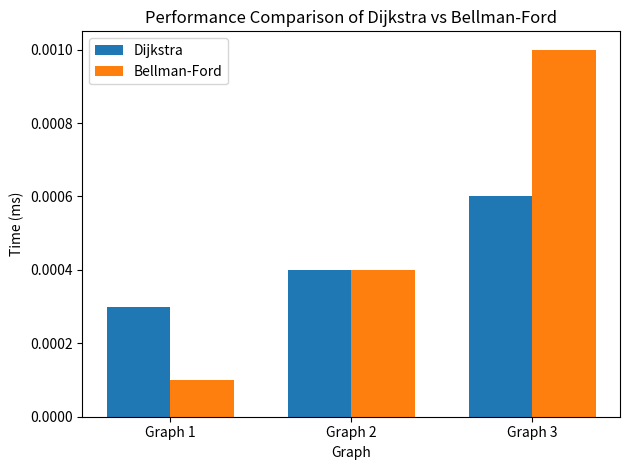

Reproduce this figure in Python.
import matplotlib.pyplot as plt
import numpy as np

graphs = ['Graph 1', 'Graph 2', 'Graph 3']
dijkstra_times = [0.00030, 0.00040, 0.00060]
bellman_ford_times = [0.00010, 0.00040, 0.00100]

# Create a bar width
bar_width = 0.35
index = np.arange(len(graphs))

# Create a figure and axis
fig, ax = plt.subplots()

# Plot bars for Dijkstra and Bellman-Ford times
bar1 = ax.bar(index, dijkstra_times, bar_width, label='Dijkstra')
bar2 = ax.bar(index + bar_width, bellman_ford_times, bar_width, label='Bellman-Ford')

# Add labels and title
ax.set_xlabel('Graph')
ax.set_ylabel('Time (ms)')
ax.set_title('Performance Comparison of Dijkstra vs Bellman-Ford')
ax.set_xticks(index + bar_width / 2)
ax.set_xticklabels(graphs)
ax.legend()

# Show the plot
plt.tight_layout()
plt.show()